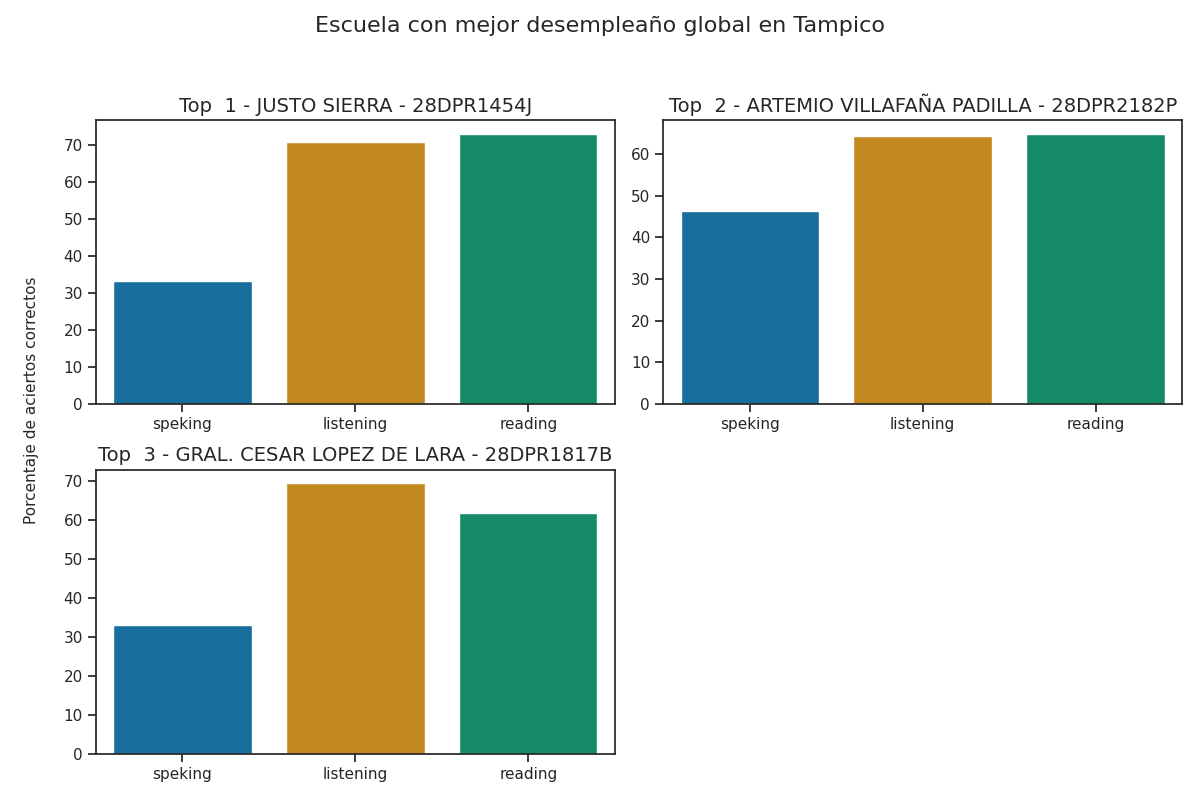

Source data for this figure (header and first rows):
Top, Escuela, Porcentaje de aciertos correctos, Porcentaje de aciertos correctos para la…, Porcentaje de aciertos correctos para la…, Porcentaje de aciertos correctos para la…, Porcentaje de aciertos correctos para la…, Porcentaje de aciertos correctos para la…, Calificación promedio en los exámenes pa…, Calificación promedio en los exámenes pa…, Calificación promedio en los exámenes pa…, Calificación promedio en los exámenes pa…, Calificación promedio en los exámenes pa…, Promedio de aciertos en los exámenes par…, Promedio de aciertos en los exámenes par…, Promedio de aciertos en los exámenes par…, Promedio de aciertos en los exámenes par…, Promedio de aciertos en los exámenes par…
1, JUSTO SIERRA - 28DPR1454J, 59.13, 70.86, 73.14, 30.36, 36.43, 33.39, A2 -, A1 +, A1, A1, A1, 18, 29, 2, 3, 3
2, ARTEMIO VILLAFAÑA PADILLA - 28DPR2182P, 58.54, 64.3, 64.94, 48.92, 43.83, 46.37, A1 +, A1 +, A1, A1, A1, 16, 26, 4, 4, 4
3, GRAL. CESAR LOPEZ DE LARA - 28DPR1817B, 54.7, 69.35, 61.72, 32.95, 33.12, 33.04, A2 -, A1 +, A1, A1, A1, 17, 25, 3, 3, 3
